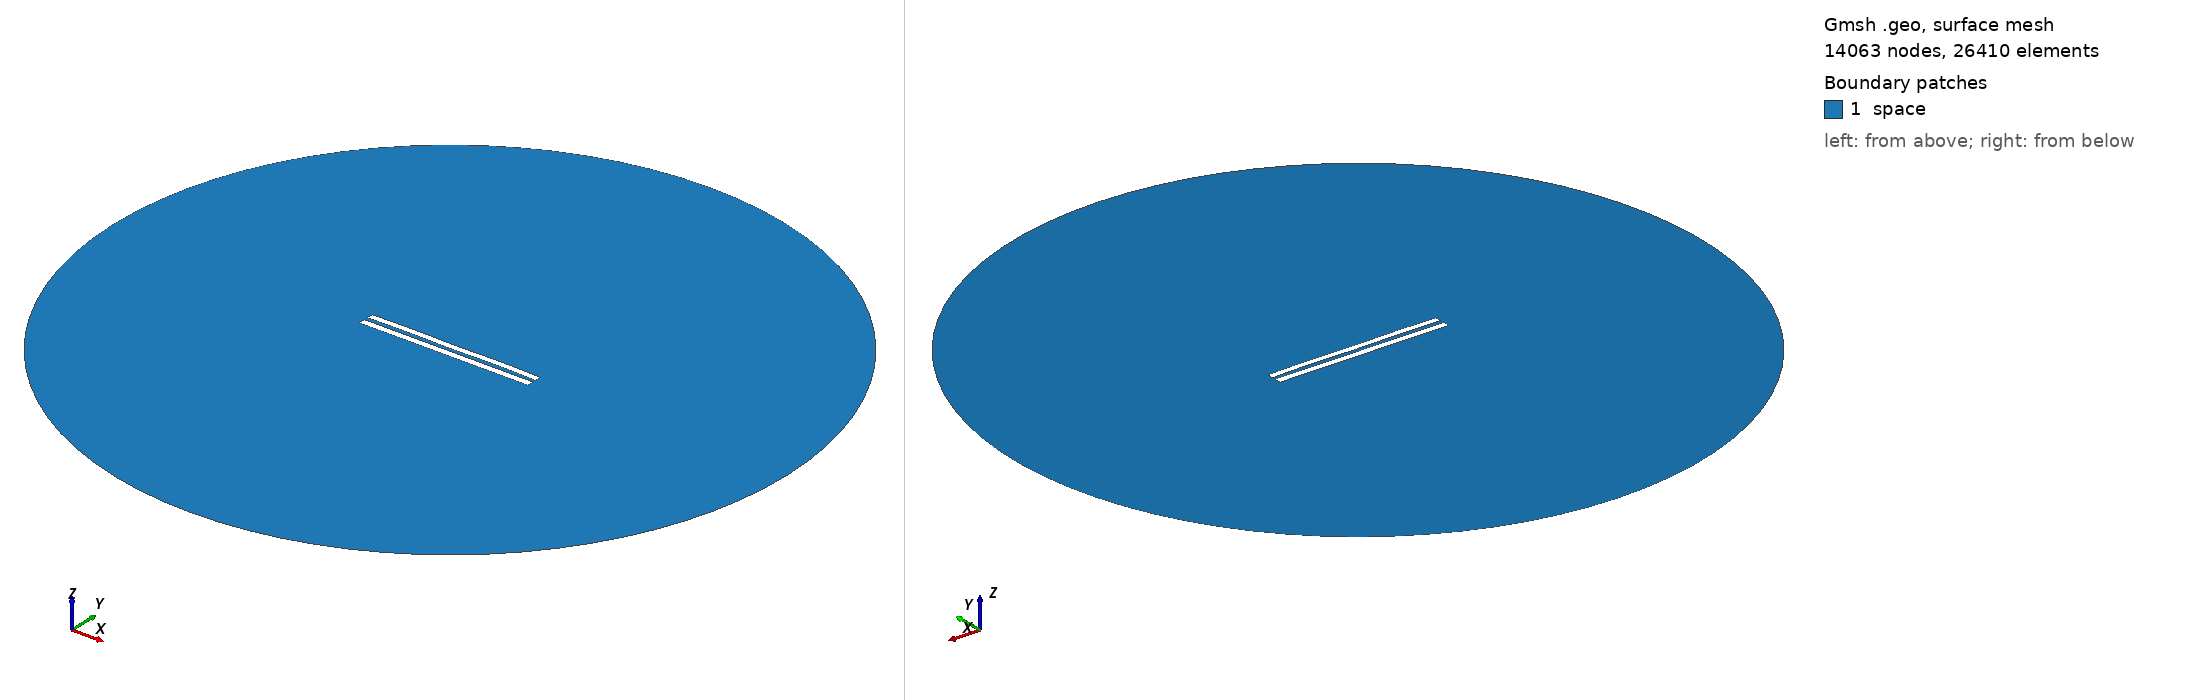

Gmsh geometry script, surface-meshed: 14063 nodes, 26410 surface elements. Boundary patches (legend numbers): 1 space. Left view from above one corner, right view from below the opposite corner. Legend entries are the model's physical surfaces. The drawing asked Gmsh for element sizes between 1% and 20% of the model's largest extent; the script's own settings can give other sizes.

=== 5965.geo (drawn) ===
//---------------------------------------
// Geometry kernel
//---------------------------------------

SetFactory("OpenCASCADE");



//---------------------------------------
// Parameters of the geometry
//---------------------------------------

// Overetch of the upper plate
overetch = 0.125;

// Distance between the plates
distance = 2.5;

// Discretization over the x axis (for the deformation)
nx = 50; 

// Length of the plate
L = 100 - overetch; 

// Number of modes
n = 4; 

// 1st mode coefficient
coeff(1) = 0.0;
beta(1) = 0.596864 * 3.1415926535 / L;

// 2nd mode coefficient
coeff(2) = 0.07499999999999998;
beta(2) = 1.49418 * 3.1415926535 / L;

// 3rd mode coefficient
coeff(3) = 0.0;
beta(3) = 2.50025 * 3.1415926535 / L;

// 4th mode coefficient
coeff(4) = 0.15;
beta(4) = 3.49999 * 3.1415926535 / L;



//---------------------------------------
// Upper plate (deformed rectangle)
//---------------------------------------

// Coordiantes of the upper plate
xmin = -50;
xmax = 50 - overetch;

// Height of the upper plate
yheight = 4 - 2 * overetch;

// Indexes of the points
UpperID[] = {};
LowerID[] = {};
LeftID[] = {};
RightID[] = {};

// Point index
p = 1;

// Horizontal edges
For i In {1:nx}
    x = xmin + (i-1)*(xmax - xmin)/(nx-1);

    y_bottom = distance / 2 + overetch;
    For j In {1:n}
        C = (Cosh(beta(j)*L) + Cos(beta(j)*L)) / (Sinh(beta(j)*L) + Sin(beta(j)*L));
        y_bottom  = y_bottom + coeff(j) * (Cosh(beta(j)*(x+50)) - Cos(beta(j)*(x+50)) - C * (Sinh(beta(j)*(x+50)) - Sin(beta(j)*(x+50))));
    EndFor

    y_top = y_bottom + yheight;

    Point(p) = {x, y_top, 0, 1.0};
    UpperID[i] = p;
    p = p + 1;

    Point(p) = {x, y_bottom, 0, 1.0};
    LowerID[i] = p;
    p = p + 1;
EndFor

// Create point lists
UpperPts[] = {}; LowerPts[] = {};
For i In {1:nx}
  UpperPts[] += {UpperID[i]};
  LowerPts[] += {LowerID[i]};
EndFor

// Build splines
Spline(1) = {UpperPts[]};
Spline(2) = {LowerPts[]};
Line(3) = {LowerPts[nx-1], UpperPts[nx-1]};
Line(4) = {LowerPts[0], UpperPts[0]};

// Build the plane surface
Curve Loop(1) = {2, 3, -1, -4};
Plane Surface(1) = {1};



//---------------------------------------
// Lower plate (rectangle)
//---------------------------------------

// Vertices
Point(1001) = {-50, -1, 0, 1.0};
Point(1002) = { 50, -1, 0, 1.0};
Point(1003) = { 50,  -5, 0, 1.0};
Point(1004) = {-50,  -5, 0, 1.0};

// Edges
Line(5) = {1001, 1002};
Line(6) = {1002, 1003};
Line(7) = {1003, 1004};
Line(8) = {1004, 1001};

// Plane surface
Line Loop(2) = {5, 6, 7, 8};
Plane Surface(2) = {2}; 



//---------------------------------------
// Outer (fictious) boundary
//---------------------------------------

// Points
Point(1005) = {0, 0, 0};       // Center
Point(1006) = {200, 0, 0};     // Start point
Point(1007) = {0, 200, 0};     // 90 degrees
Point(1008) = {-200, 0, 0};    // 180 degrees
Point(1009) = {0, -200, 0};    // 270 degrees

// Circle arcs (each needs start, center, end)
Circle(9) = {1006, 1005, 1007};
Circle(10) = {1007, 1005, 1008};
Circle(11) = {1008, 1005, 1009};
Circle(12) = {1009, 1005, 1006};

// Plane surface for the entire domain
Curve Loop(3) = {9, 10, 11, 12};
Surface(3) = {3};

// Subtract the plates from the whole domain to obtain the actual domain where we want to solve the equations
BooleanDifference{ Surface{3}; Delete; }{ Surface{1}; Surface{2}; Delete; }




//---------------------------------------
// Transfinite Lines/Curves
//---------------------------------------

// Set the number of points on the boundaries
r = 7;

// Plates
Transfinite Curve {1, 2} = 50*r Using Progression 1;
Transfinite Curve {3, 4} = 2*r Using Progression 1;
Transfinite Line {5, 7} = 50*r Using Progression 1;
Transfinite Line {6, 8} = 2*r Using Progression 1;

// Outer boundary
Transfinite Line {9, 10, 11, 12} = 20 Using Progression 1;



//---------------------------------------
// Physical groups
//---------------------------------------                

// Physical curves (boundaries)
Physical Line("force_segment", 10) = {2};
Physical Line("upper_plate", 11) = {1, 3, 4};
Physical Line("lower_plate", 12) = {5, 6, 7, 8};
Physical Line("boundary", 20) = {9, 10, 11, 12};

// Physical Surfaces
Physical Surface("space", 30) = {3};



//---------------------------------------
// 6. Generate the Mesh
//---------------------------------------

// 2D mesh generation
Mesh 2;
